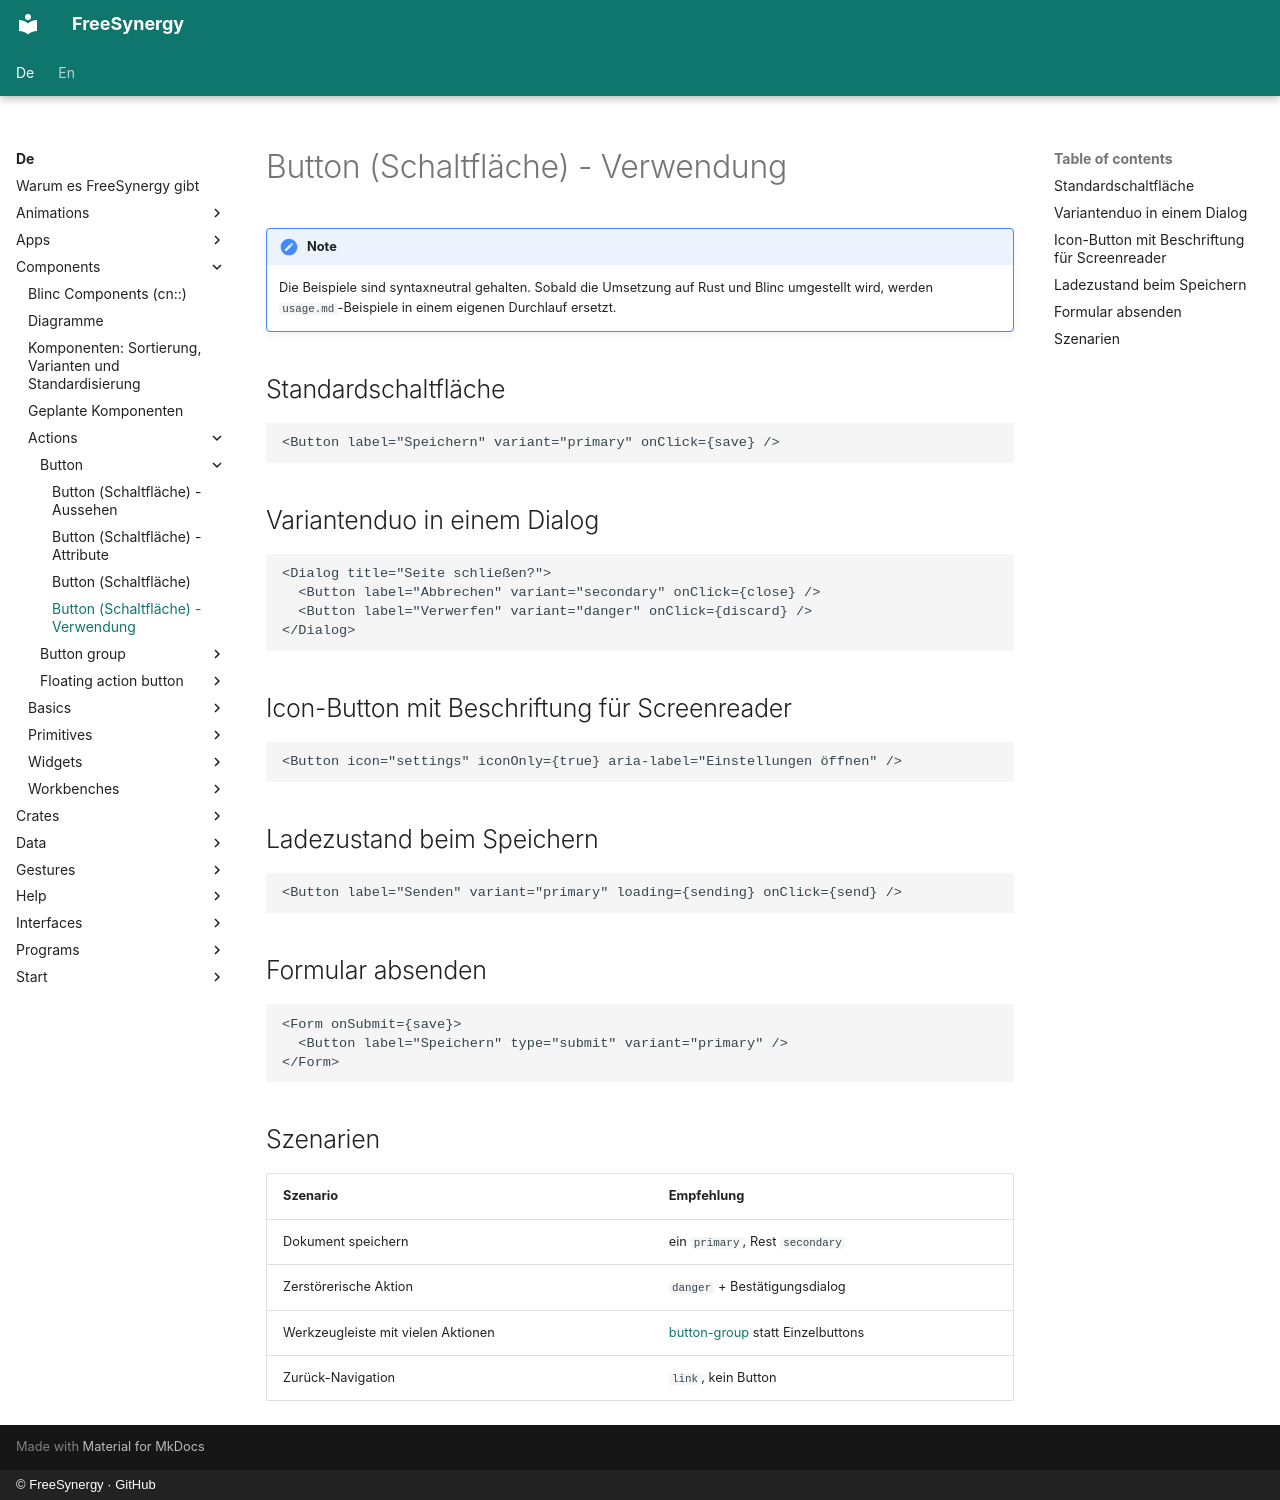

repository: FreeSynergy/fs-documentation · page: de/components/actions/button/usage/index.html · generator: mkdocs · copyright: © FreeSynergy · GitHub

# Button (Schaltfläche) - Verwendung

!!! note
    Die Beispiele sind syntaxneutral gehalten. Sobald die Umsetzung auf Rust und
    Blinc umgestellt wird, werden `usage.md`-Beispiele in einem eigenen Durchlauf
    ersetzt.

## Standardschaltfläche

```jsx
<Button label="Speichern" variant="primary" onClick={save} />
```

## Variantenduo in einem Dialog

```jsx
<Dialog title="Seite schließen?">
  <Button label="Abbrechen" variant="secondary" onClick={close} />
  <Button label="Verwerfen" variant="danger" onClick={discard} />
</Dialog>
```

## Icon-Button mit Beschriftung für Screenreader

```jsx
<Button icon="settings" iconOnly={true} aria-label="Einstellungen öffnen" />
```

## Ladezustand beim Speichern

```jsx
<Button label="Senden" variant="primary" loading={sending} onClick={send} />
```

## Formular absenden

```jsx
<Form onSubmit={save}>
  <Button label="Speichern" type="submit" variant="primary" />
</Form>
```

## Szenarien

| Szenario | Empfehlung |
|----------|------------|
| Dokument speichern | ein `primary`, Rest `secondary` |
| Zerstörerische Aktion | `danger` + Bestätigungsdialog |
| Werkzeugleiste mit vielen Aktionen | [button-group](../button-group/) statt Einzelbuttons |
| Zurück-Navigation | `link`, kein Button |
